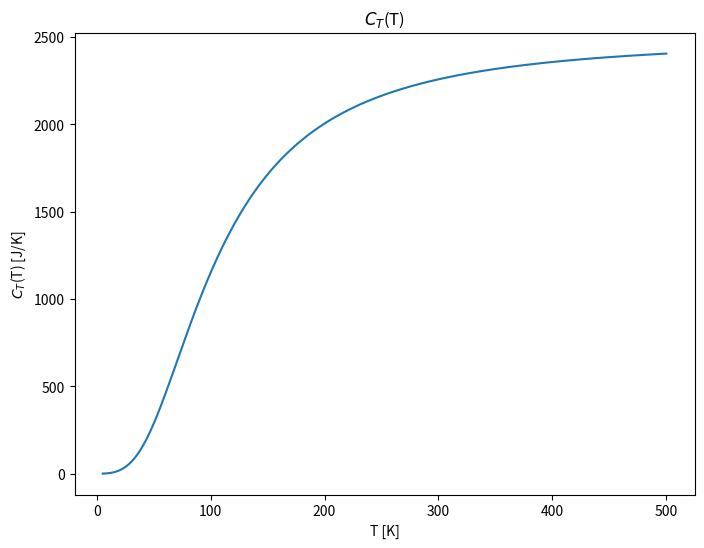
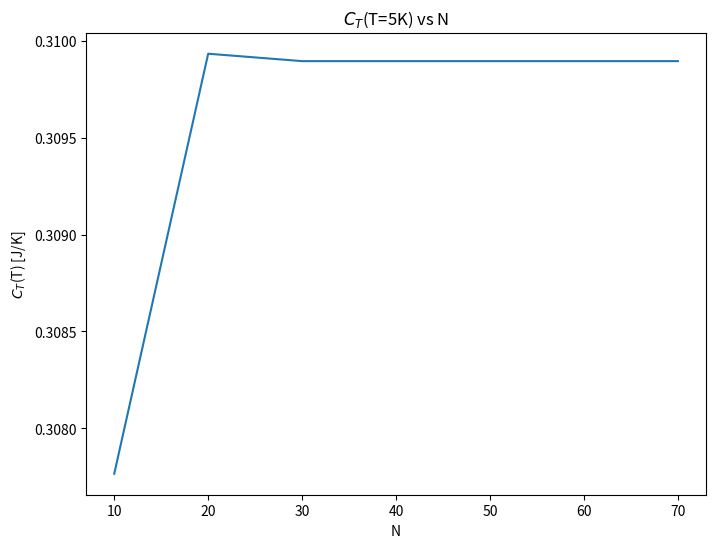
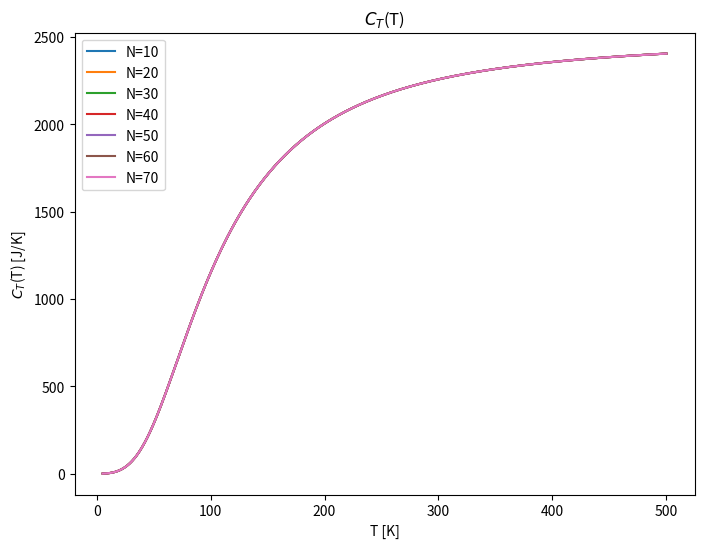

Write the Python code that produced these figures, in order.
import numpy as np
import matplotlib.pyplot as plt

import scipy.integrate as sp

#Defining the constants
#Leaving the power of 10 for later (it will pick up a 10^-1)
k_B=1.380649
theta=428
V=1000
rho=6.022

#number of points for the gaussian
n=50

#prefactor of the integral
def g(x):
    return 9*V*k_B*rho*(x/theta)**3/10

#integrand function
def f(x):
    return x**4*np.exp(x)/(np.exp(x)-1)**2

#final function
def c_T(T,N):
    #generate root and weights
    xp,wp=np.polynomial.legendre.leggauss(N)
    #rescale them according to integration interval
    a=0
    b=theta/T
    xp=0.5*(b-a)*xp+0.5*(b+a)
    wp=0.5*(b-a)*wp
    int_temp=np.zeros(N, dtype=np.float32)
    #temporarily store the contributions and use np.sum
    for i in np.arange(N):
        int_temp[i]=wp[i]*f(xp[i])
    return g(T)*int_temp.sum()

#plot everything
T_min=5
T_max=500

m=1000
step=(T_max-T_min)/m #non è esattissimo
x=np.linspace(T_min, T_max+step, m)
y=np.array([c_T(xi,n) for xi in x])

plt.figure(figsize=(8, 6))
plt.plot(x, y)
plt.title(r'$C_T$(T)')
plt.xlabel('T [K]')
plt.ylabel(r'$C_T$(T) [J/K]')

plt.show()
plt.savefig('Debye_T.png')


T=5 #fix a temperature such that the graph is somewhat intereting
N=[10,20,30,40,50,60,70]

#plot everything
y=np.array([c_T(T,ni) for ni in N])

plt.figure(figsize=(8, 6))
plt.plot(N, y)
plt.title(r'$C_T$(T=5K) vs N')
plt.xlabel('N')
plt.ylabel(r'$C_T$(T) [J/K]')

plt.show()
plt.savefig('Debye_convergence.png')

plt.figure(figsize=(8, 6))
for j in N:
    y=np.array([c_T(xi,j) for xi in x])
    plt.plot(x, y, label=f'N={j}')

plt.title(r'$C_T$(T)')
plt.xlabel('T [K]')
plt.ylabel(r'$C_T$(T) [J/K]')    
plt.legend()
plt.show()

plt.savefig('Debye_conv_T.png')


